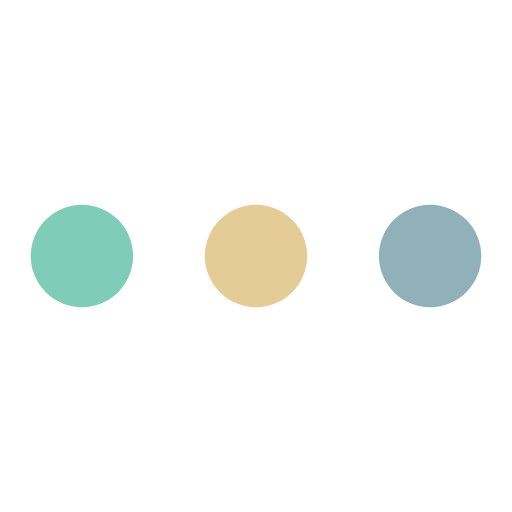
t = 0.00 s
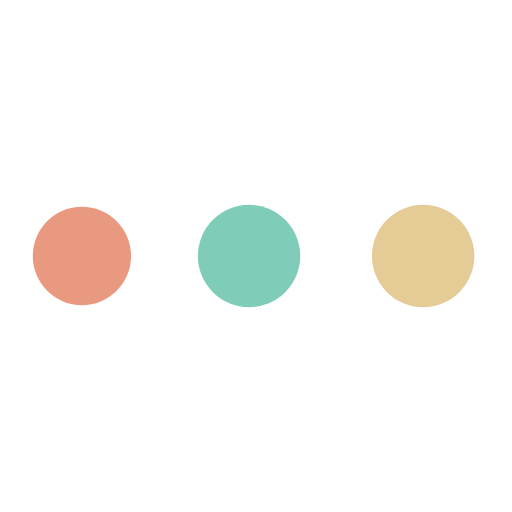
t = 0.32 s
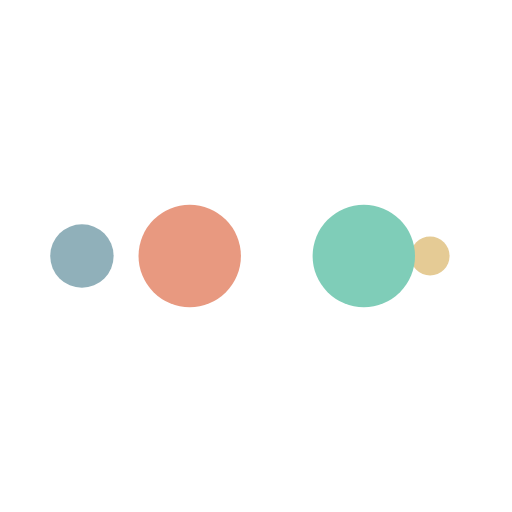
t = 0.53 s
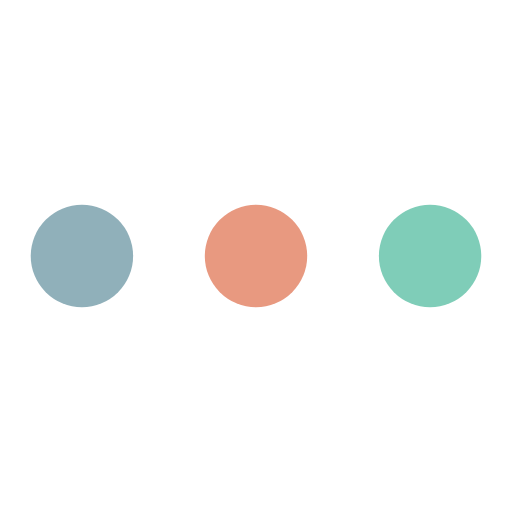
t = 0.85 s
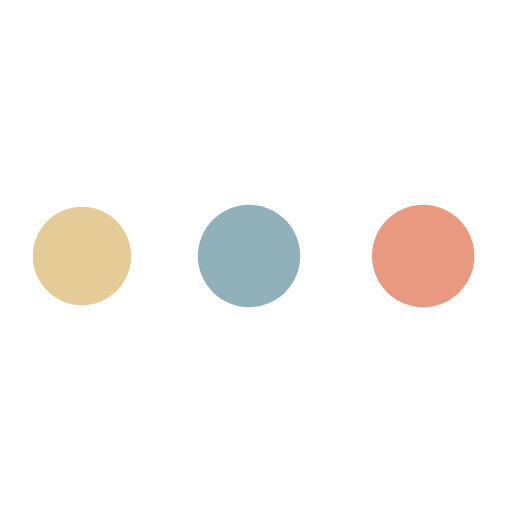
t = 1.17 s
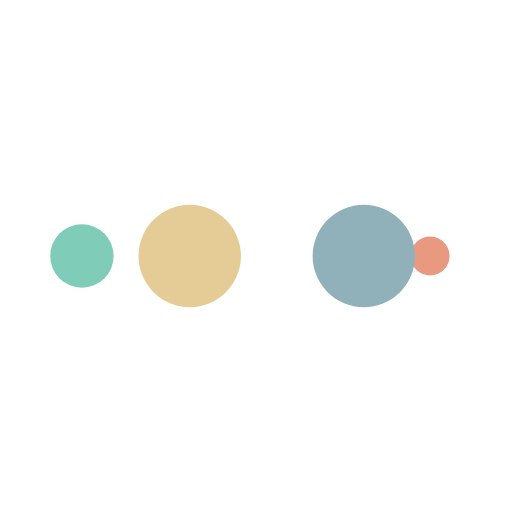
t = 1.38 s

The animated SVG that drew these frames (rendered in a browser with its animation timeline set to each time). Animation: 10 SMIL elements (animate=10); one cycle of 1.70 s, repeats indefinitely.

<svg width="200px"  height="200px"  xmlns="http://www.w3.org/2000/svg" viewBox="0 0 100 100" preserveAspectRatio="xMidYMid" class="lds-ellipsis" style="background: none;"><!--circle(cx="16",cy="50",r="10")--><circle cx="84" cy="50" r="0" fill="#90b0ba"><animate attributeName="r" values="10;0;0;0;0" keyTimes="0;0.25;0.5;0.75;1" keySplines="0 0.5 0.5 1;0 0.5 0.5 1;0 0.5 0.5 1;0 0.5 0.5 1" calcMode="spline" dur="1.7s" repeatCount="indefinite" begin="0s"></animate><animate attributeName="cx" values="84;84;84;84;84" keyTimes="0;0.25;0.5;0.75;1" keySplines="0 0.5 0.5 1;0 0.5 0.5 1;0 0.5 0.5 1;0 0.5 0.5 1" calcMode="spline" dur="1.7s" repeatCount="indefinite" begin="0s"></animate></circle><circle cx="37.3139" cy="50" r="10" fill="#e5cb95"><animate attributeName="r" values="0;10;10;10;0" keyTimes="0;0.25;0.5;0.75;1" keySplines="0 0.5 0.5 1;0 0.5 0.5 1;0 0.5 0.5 1;0 0.5 0.5 1" calcMode="spline" dur="1.7s" repeatCount="indefinite" begin="-0.85s"></animate><animate attributeName="cx" values="16;16;50;84;84" keyTimes="0;0.25;0.5;0.75;1" keySplines="0 0.5 0.5 1;0 0.5 0.5 1;0 0.5 0.5 1;0 0.5 0.5 1" calcMode="spline" dur="1.7s" repeatCount="indefinite" begin="-0.85s"></animate></circle><circle cx="16" cy="50" r="6.26878" fill="#7fcdb8"><animate attributeName="r" values="0;10;10;10;0" keyTimes="0;0.25;0.5;0.75;1" keySplines="0 0.5 0.5 1;0 0.5 0.5 1;0 0.5 0.5 1;0 0.5 0.5 1" calcMode="spline" dur="1.7s" repeatCount="indefinite" begin="-0.425s"></animate><animate attributeName="cx" values="16;16;50;84;84" keyTimes="0;0.25;0.5;0.75;1" keySplines="0 0.5 0.5 1;0 0.5 0.5 1;0 0.5 0.5 1;0 0.5 0.5 1" calcMode="spline" dur="1.7s" repeatCount="indefinite" begin="-0.425s"></animate></circle><circle cx="84" cy="50" r="3.73122" fill="#e89980"><animate attributeName="r" values="0;10;10;10;0" keyTimes="0;0.25;0.5;0.75;1" keySplines="0 0.5 0.5 1;0 0.5 0.5 1;0 0.5 0.5 1;0 0.5 0.5 1" calcMode="spline" dur="1.7s" repeatCount="indefinite" begin="0s"></animate><animate attributeName="cx" values="16;16;50;84;84" keyTimes="0;0.25;0.5;0.75;1" keySplines="0 0.5 0.5 1;0 0.5 0.5 1;0 0.5 0.5 1;0 0.5 0.5 1" calcMode="spline" dur="1.7s" repeatCount="indefinite" begin="0s"></animate></circle><circle cx="71.3139" cy="50" r="10" fill="#90b0ba"><animate attributeName="r" values="0;0;10;10;10" keyTimes="0;0.25;0.5;0.75;1" keySplines="0 0.5 0.5 1;0 0.5 0.5 1;0 0.5 0.5 1;0 0.5 0.5 1" calcMode="spline" dur="1.7s" repeatCount="indefinite" begin="0s"></animate><animate attributeName="cx" values="16;16;16;50;84" keyTimes="0;0.25;0.5;0.75;1" keySplines="0 0.5 0.5 1;0 0.5 0.5 1;0 0.5 0.5 1;0 0.5 0.5 1" calcMode="spline" dur="1.7s" repeatCount="indefinite" begin="0s"></animate></circle></svg>